2-way image classification set "yolo_quality_data" from GitHub (Denis-Krapp/project_management); label vocabulary: bad, good.

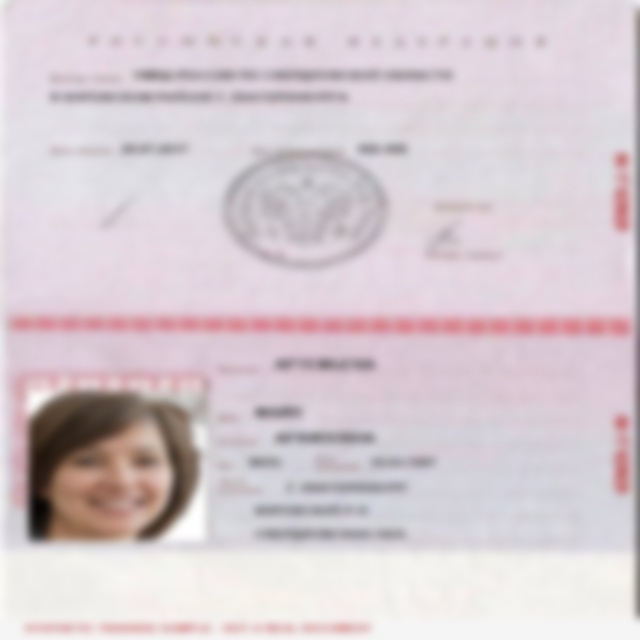
Label: bad

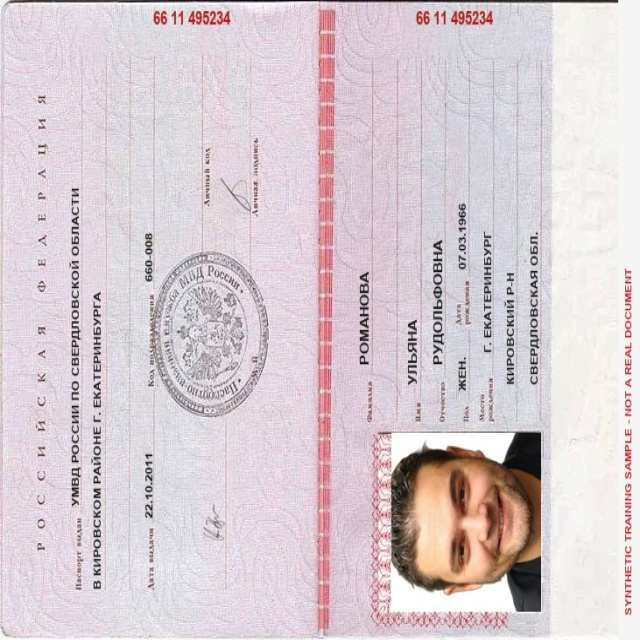
Label: good

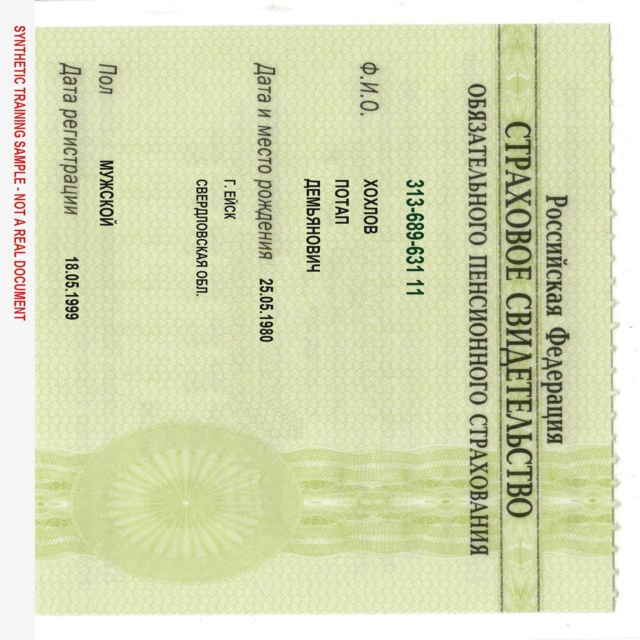
Label: good

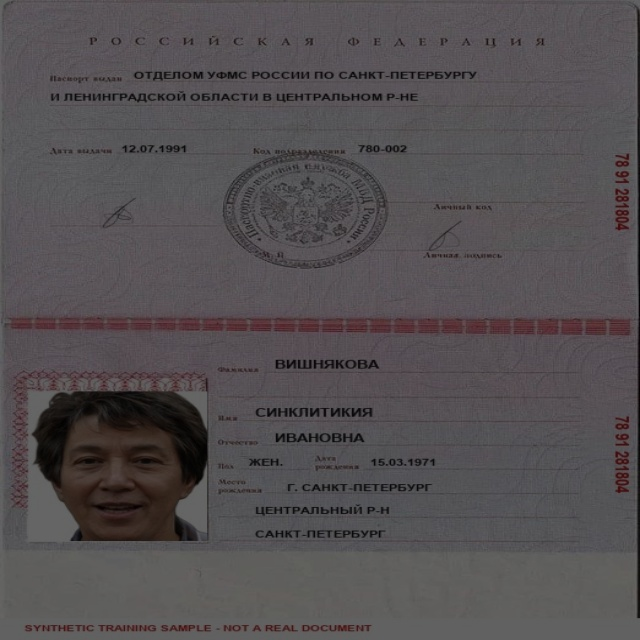
Label: bad

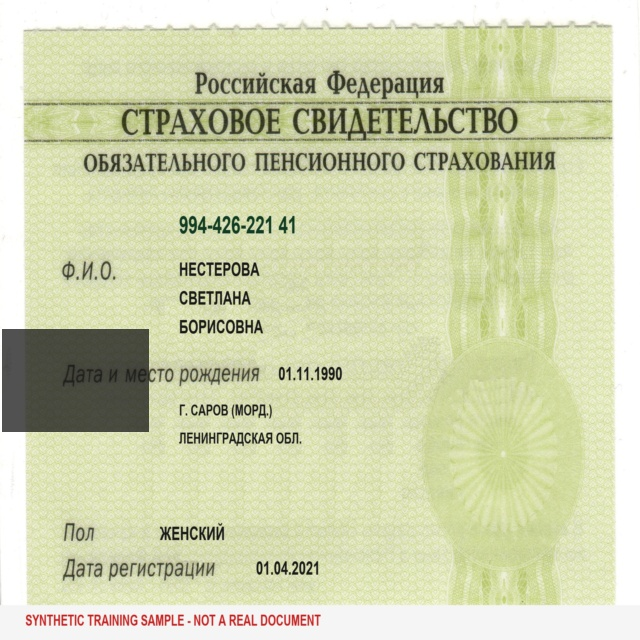
Label: bad

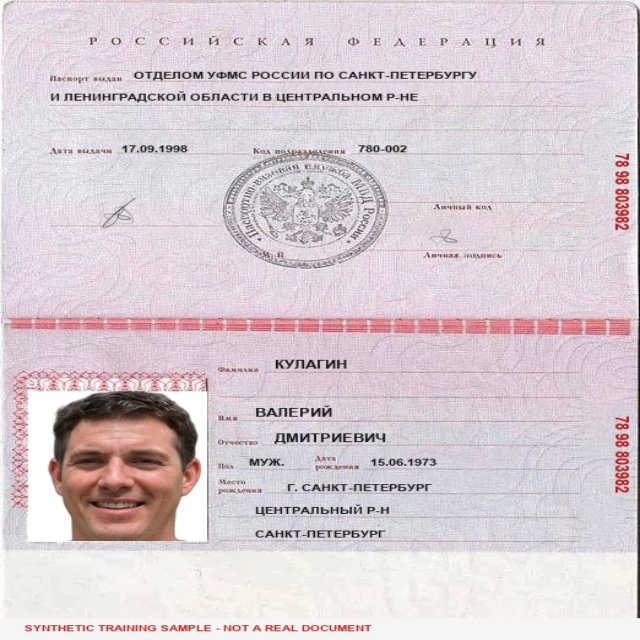
Label: good
